Run: headless pygame with SDL's dummy video driver; simulated clock (each Clock.tick advances the game by its frame time, no real sleeping); random seed 0; keys injected as events and as key.get_pressed() state; no mouse input.
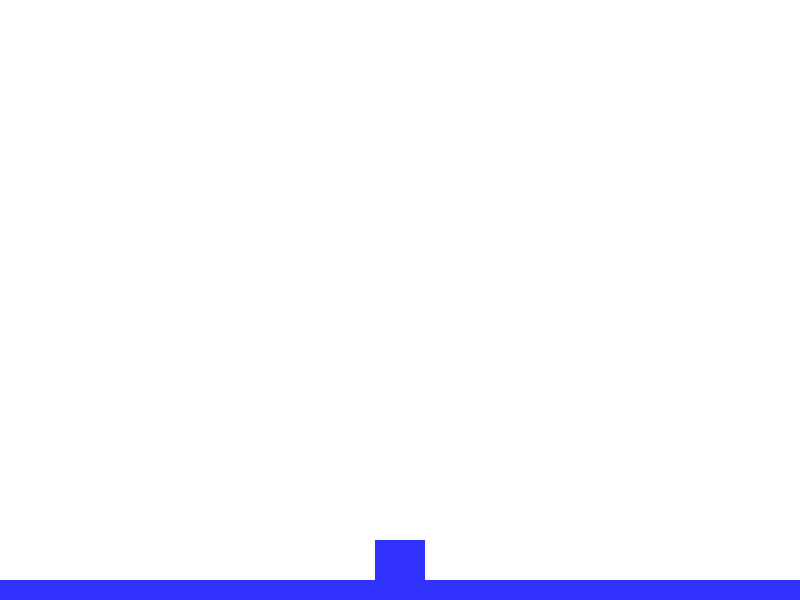
Frame 1 of 4 · flips 1–60 · no input
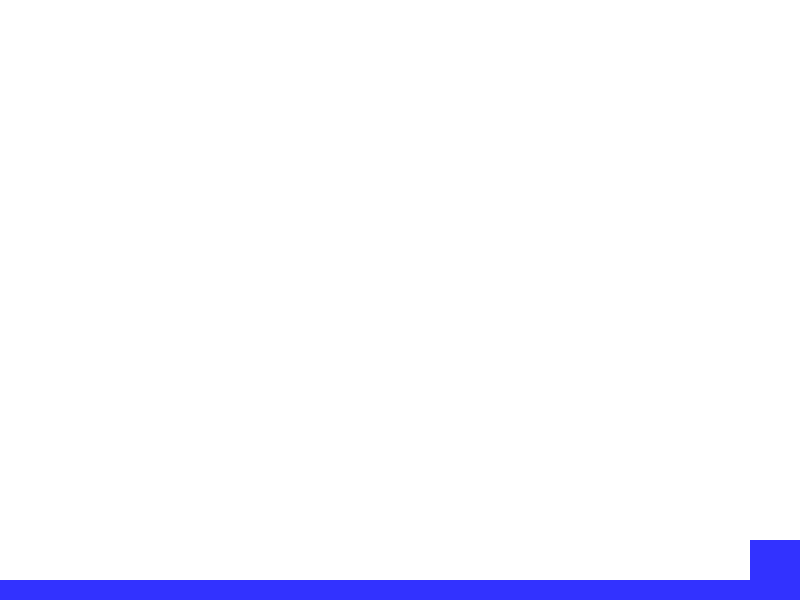
Frame 2 of 4 · flips 61–180 · tapped SPACE, RETURN · held RIGHT (→), D
Frame 3 of 4 · flips 181–300 · held DOWN (↓), S · screen unchanged from frame 2, image omitted
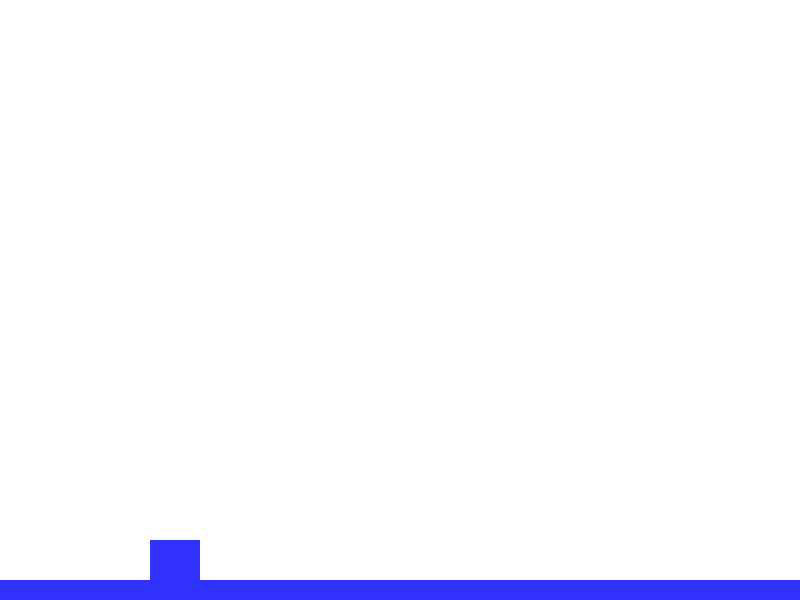
Frame 4 of 4 · flips 301–420 · held LEFT (←), A, UP (↑), W

The pygame program that drew these frames:

import pygame
import sys

# Initialisation de Pygame
pygame.init()

# Paramètres de la fenêtre
width, height = 800, 600
screen = pygame.display.set_mode((width, height))
pygame.display.set_caption("Mario-like Game")

# Couleurs
white = (255, 255, 255)
blue = (50, 50, 255)

# Joueur
player_width, player_height = 50, 50
player_x, player_y = width // 2 - player_width // 2, height - player_height - 10
player_speed = 5

# Sol
ground_height = 20

# Boucle de jeu
clock = pygame.time.Clock()
jumping = False
jump_count = 10

running = True
while running:
    for event in pygame.event.get():
        if event.type == pygame.QUIT:
            running = False

    keys = pygame.key.get_pressed()
    if keys[pygame.K_LEFT] and player_x > 0:
        player_x -= player_speed
    if keys[pygame.K_RIGHT] and player_x < width - player_width:
        player_x += player_speed
    if not jumping:
        if keys[pygame.K_SPACE]:
            jumping = True
    else:
        if jump_count >= -10:
            neg = 1
            if jump_count < 0:
                neg = -1
            player_y -= (jump_count ** 2) * 0.5 * neg
            jump_count -= 1
        else:
            jumping = False
            jump_count = 10

    # Dessiner
    screen.fill(white)
    pygame.draw.rect(screen, blue, (player_x, player_y, player_width, player_height))
    pygame.draw.rect(screen, blue, (0, height - ground_height, width, ground_height))

    pygame.display.flip()
    clock.tick(30)

# Quitter Pygame
pygame.quit()
sys.exit()
